Run: headless pygame with SDL's dummy video driver; simulated clock (each Clock.tick advances the game by its frame time, no real sleeping); random seed 0; keys injected as events and as key.get_pressed() state; mouse plan: one left click at the window centre at the start of phase 2, then a move to the lower-right quarter at the start of phase 3; restart key SPACE tapped at the start of phases 3 and 4.
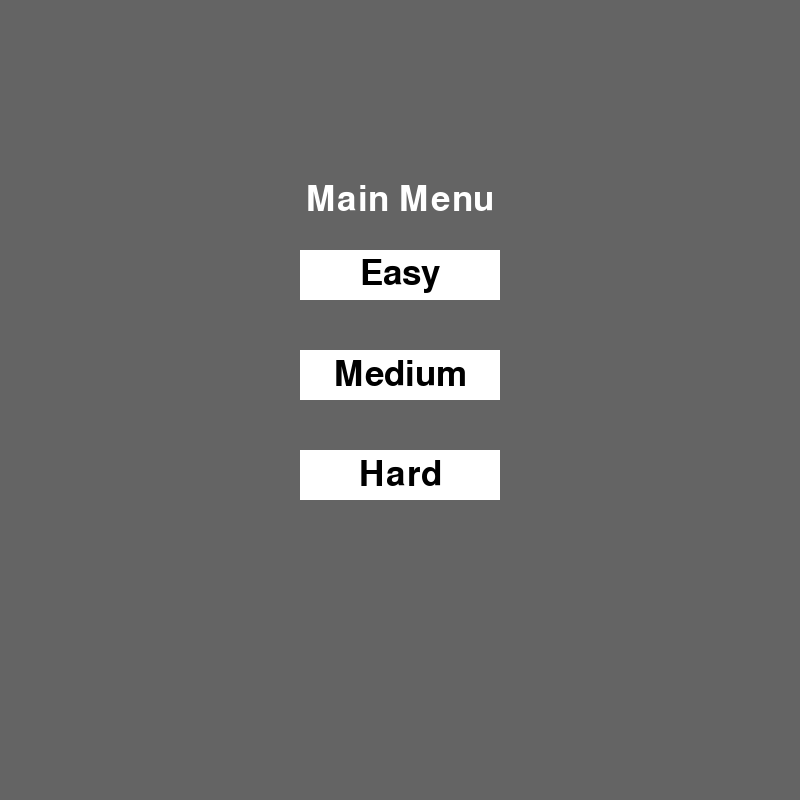
Frame 1 of 4 · flips 1–60 · no input
Frame 2 of 4 · flips 61–180 · clicked the window centre · tapped SPACE, RETURN · held RIGHT (→), D · screen unchanged from frame 1, image omitted
Frame 3 of 4 · flips 181–300 · moved the mouse to the lower-right quarter · tapped SPACE · held DOWN (↓), S · screen unchanged from frame 2, image omitted
Frame 4 of 4 · flips 301–420 · tapped SPACE · held LEFT (←), A, UP (↑), W · screen unchanged from frame 3, image omitted

The pygame program that drew these frames:

import pygame
import random
import sys

# Constants
WINDOW_SIZE = (800, 800)
GRID_SIZE = 10
TILE_SIZE = WINDOW_SIZE[0] // GRID_SIZE
FONT_SIZE = 52
WINNER_FONT_SIZE = 75
TEXT_MARGIN = 10

# Colors
WHITE = (255, 255, 255)
BLACK = (0, 0, 0)
GRAY = (100, 100, 100)
DARK_GREEN = (0, 100, 0)
RED = (255, 0, 0)
GREEN = (0, 255, 0)
BLUE = (0, 150, 255)
ORANGE = (255, 165, 0)

class Game:
    def __init__(self, window_size):
        self.window_size = window_size
        self.window = pygame.display.set_mode(self.window_size)
        self.clock = pygame.time.Clock()
        self.grid_size = 10  # Default grid size
        self.memory_time_limit = 5000  # Default memory time limit
        self.game_over = False
        self.in_menu = True
        self.initialize_buttons()
        self.reset_game()

    def initialize_buttons(self):
        button_width = 200
        button_height = 50
        horizontal_center = self.window_size[0] // 2 - button_width // 2
        vertical_start = 250  # Starting position for the buttons (vertically)
        vertical_spacing = 100  # Space between each button

        self.buttons = {
            "Easy": pygame.Rect(horizontal_center, vertical_start, button_width, button_height),
            "Medium": pygame.Rect(horizontal_center, vertical_start + vertical_spacing, button_width, button_height),
            "Hard": pygame.Rect(horizontal_center, vertical_start + vertical_spacing * 2, button_width, button_height)
        }

    def handle_menu_events(self):
        for event in pygame.event.get():
            if event.type == pygame.QUIT:
                pygame.quit()
                sys.exit()
            elif event.type == pygame.MOUSEBUTTONDOWN:
                if event.button == 1:  # Left mouse click
                    for difficulty, button in self.buttons.items():
                        if button.collidepoint(event.pos):
                            grid_size = {"Easy": 5, "Medium": 7, "Hard": 10}[difficulty]
                            self.memory_time_limit = 5000
                            self.grid_size = grid_size
                            self.reset_game()
                            self.in_menu = False

        for difficulty, button in self.buttons.items():
            if button.collidepoint(event.pos):
                self.grid_size = {"Easy": 5, "Medium": 7, "Hard": 10}[difficulty]
                self.memory_time_limit = 5000
                self.reset_game()  # Call reset_game here after setting grid_size
                self.in_menu = False
                return

    def reset_game(self):
        # Calculate tile size based on grid size
        self.tile_size = min(self.window_size[0] // self.grid_size, self.window_size[1] // self.grid_size)
        
        # Calculate offset to center the labyrinth
        self.labyrinth_offset_x = (self.window_size[0] - self.tile_size * self.grid_size) // 2
        self.labyrinth_offset_y = (self.window_size[1] - self.tile_size * self.grid_size) // 2

        self.labyrinth = self.generate_labyrinth(self.grid_size)
        self.player_position = (0, 0)
        self.start_position = (0, 0)
        self.finish_position = (self.grid_size - 1, self.grid_size - 1)
        self.show_walls = True
        self.revealed_walls = set()
        self.number_of_lives = 3
        self.game_over = False
        self.start_time = pygame.time.get_ticks()

    def generate_labyrinth(self, n):
        grid = [['path' for _ in range(n)] for _ in range(n)]
        for i in range(n):
            for j in range(n):
                if random.choice([True, False]):
                    grid[i][j] = 'wall'
        for i in range(n):
            grid[i][0] = 'path'
            grid[n-1][i] = 'path'
        return grid

    def draw_labyrinth(self, window, labyrinth, show_walls, revealed_walls):
        for y, row in enumerate(labyrinth):
            for x, tile in enumerate(row):
                rect = pygame.Rect(
                    self.labyrinth_offset_x + x * self.tile_size,
                    self.labyrinth_offset_y + y * self.tile_size,
                    self.tile_size,
                    self.tile_size
                )
                if tile == 'wall':
                    if show_walls:
                        pygame.draw.rect(window, BLACK, rect)
                    elif (x, y) in revealed_walls:
                        pygame.draw.rect(window, GRAY, rect)
                    else:
                        pygame.draw.rect(window, WHITE, rect)
                else:
                    pygame.draw.rect(window, WHITE, rect)
                pygame.draw.rect(window, GRAY, rect, 1)

    def handle_player_movement(self, player_position, direction):
        x, y = player_position
        move = {'up': (0, -1), 'down': (0, 1), 'left': (-1, 0), 'right': (1, 0)}
        dx, dy = move[direction]
        new_x, new_y = x + dx, y + dy

        if 0 <= new_x < self.grid_size and 0 <= new_y < self.grid_size:
            if self.labyrinth[new_y][new_x] == 'wall':
                self.revealed_walls.add((new_x, new_y))  # Add to revealed walls
                self.number_of_lives -= 1
            else:
                return new_x, new_y
        return x, y

    def run(self):
        running = True
        while running:
            if self.in_menu:
                self.handle_menu_events()
                self.draw_menu()
            else:
                self.handle_game_events()
                self.update_game()
                self.draw_game()

            pygame.display.flip()
            self.clock.tick(60)

    def handle_menu_events(self):
        for event in pygame.event.get():
            if event.type == pygame.QUIT:
                pygame.quit()
                sys.exit()
            elif event.type == pygame.MOUSEBUTTONDOWN and event.button == 1:  # Left mouse click
                for difficulty, button in self.buttons.items():
                    if button.collidepoint(event.pos):
                        self.grid_size = {"Easy": 5, "Medium": 7, "Hard": 10}[difficulty]
                        self.memory_time_limit = 5000
                        self.reset_game()
                        self.in_menu = False
                        return  # Exit the loop once a button is clicked

    def draw_menu(self):
        self.window.fill(GRAY)
        font = pygame.font.SysFont(None, FONT_SIZE)

        # Draw the "Main Menu" title
        title_text = font.render("Main Menu", True, WHITE)
        title_rect = title_text.get_rect(center=(self.window_size[0] // 2, 200))
        self.window.blit(title_text, title_rect)

        # Draw buttons
        for difficulty, button in self.buttons.items():
            pygame.draw.rect(self.window, WHITE, button)  # Draw the button
            text = font.render(difficulty, True, BLACK)
            text_rect = text.get_rect(center=button.center)
            self.window.blit(text, text_rect)

    def handle_game_events(self):
        for event in pygame.event.get():
            if event.type == pygame.QUIT:
                pygame.quit()
                sys.exit()
            elif event.type == pygame.KEYDOWN:
                if self.game_over and event.key == pygame.K_SPACE:
                    self.reset_game()
                    self.in_menu = True
                elif not self.game_over:
                    direction = None
                    if event.key == pygame.K_UP:
                        direction = 'up'
                    elif event.key == pygame.K_DOWN:
                        direction = 'down'
                    elif event.key == pygame.K_LEFT:
                        direction = 'left'
                    elif event.key == pygame.K_RIGHT:
                        direction = 'right'

                    if direction:
                        if self.show_walls:
                            self.show_walls = False
                        self.player_position = self.handle_player_movement(self.player_position, direction)

    def update_game(self):
        if not self.game_over:
            elapsed_time = pygame.time.get_ticks() - self.start_time
            self.memo_time = max(self.memory_time_limit - elapsed_time, 0) // 1000

            if elapsed_time > self.memory_time_limit:
                self.show_walls = False

            if self.player_position == self.finish_position or self.number_of_lives <= 0:
                self.game_over = True
                # Stopping the timer by not updating the start_time anymore
                return  # Exit the method to prevent further updates

    def draw_game(self):
        self.window.fill(GRAY)
        self.draw_labyrinth(self.window, self.labyrinth, self.show_walls, self.revealed_walls)

        # Calculate positions with offset for start, finish, and player
        start_rect = pygame.Rect(
            self.labyrinth_offset_x + self.start_position[0] * self.tile_size,
            self.labyrinth_offset_y + self.start_position[1] * self.tile_size,
            self.tile_size,
            self.tile_size
        )
        finish_rect = pygame.Rect(
            self.labyrinth_offset_x + self.finish_position[0] * self.tile_size,
            self.labyrinth_offset_y + self.finish_position[1] * self.tile_size,
            self.tile_size,
            self.tile_size
        )
        player_rect = pygame.Rect(
            self.labyrinth_offset_x + self.player_position[0] * self.tile_size,
            self.labyrinth_offset_y + self.player_position[1] * self.tile_size,
            self.tile_size,
            self.tile_size
        )

        pygame.draw.rect(self.window, DARK_GREEN, start_rect)
        pygame.draw.rect(self.window, RED, finish_rect)
        pygame.draw.rect(self.window, GREEN, player_rect)

        # Draw the text for lives, current time, and memo time
        font = pygame.font.SysFont(None, FONT_SIZE)
        lives_text = font.render(f"Lives: {self.number_of_lives}", True, RED)
        elapsed_time = pygame.time.get_ticks() - self.start_time
        current_time_text = font.render(f"{elapsed_time // 1000 // 60:02d}:{elapsed_time // 1000 % 60:02d}", True, BLUE)
        memo_time_text = font.render(f"Memo time: {self.memo_time}", True, ORANGE) if self.show_walls else None

        self.window.blit(lives_text, (TEXT_MARGIN, TEXT_MARGIN))
        self.window.blit(current_time_text, (WINDOW_SIZE[0] // 2 - current_time_text.get_width() // 2, TEXT_MARGIN))
        if memo_time_text:
            self.window.blit(memo_time_text, (WINDOW_SIZE[0] - memo_time_text.get_width() - TEXT_MARGIN, TEXT_MARGIN))

        # Display game over or congratulations message
        if self.game_over:
            font = pygame.font.SysFont(None, WINNER_FONT_SIZE)
            if self.number_of_lives <= 0:
                text = font.render("Game Over", True, RED)
            else:
                text = font.render("Congratulations!", True, BLUE)
            self.window.blit(text, (WINDOW_SIZE[0] // 2 - text.get_width() // 2, WINDOW_SIZE[1] // 2 - text.get_height() // 2))

# Game Variables
number_of_lives = 3
memory_time_limit = 5000 # [ms]

# Set up the window
window = pygame.display.set_mode(WINDOW_SIZE)
pygame.display.set_caption("Labyrinth Memory Trainer")

if __name__ == "__main__":
    pygame.init()
    pygame.display.set_caption("Labyrinth Memory Trainer")
    game = Game(WINDOW_SIZE)
    game.run()
